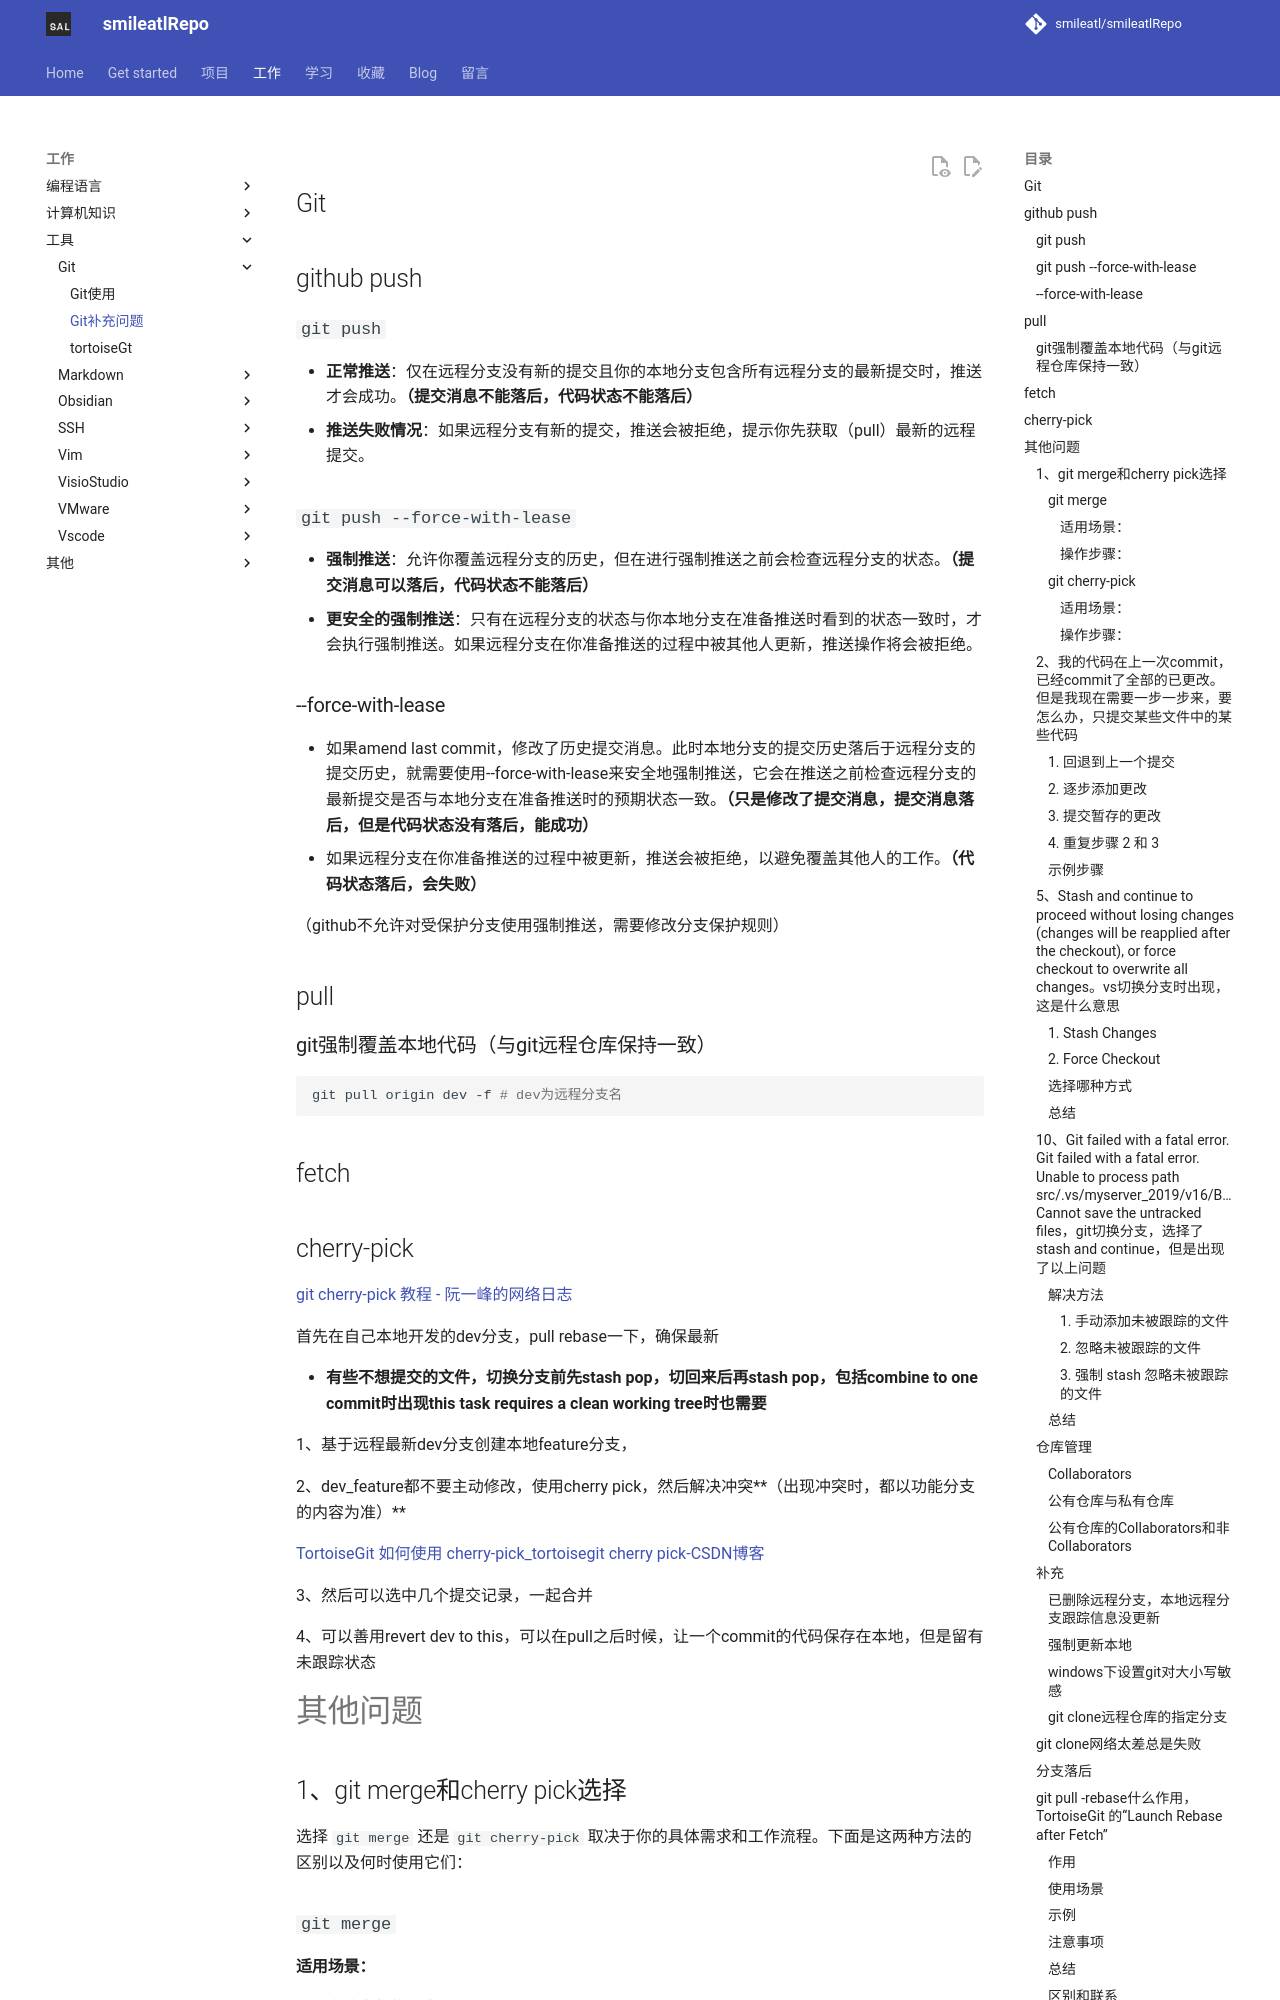

repository: smileatl/smileatlRepo · page: Tools/Git/05.Git补充问题/index.html · generator: mkdocs

## Git

## github push

### `git push`

- **正常推送**：仅在远程分支没有新的提交且你的本地分支包含所有远程分支的最新提交时，推送才会成功。**（提交消息不能落后，代码状态不能落后）**
- **推送失败情况**：如果远程分支有新的提交，推送会被拒绝，提示你先获取（pull）最新的远程提交。

### `git push --force-with-lease`

- **强制推送**：允许你覆盖远程分支的历史，但在进行强制推送之前会检查远程分支的状态。**（提交消息可以落后，代码状态不能落后）**
- **更安全的强制推送**：只有在远程分支的状态与你本地分支在准备推送时看到的状态一致时，才会执行强制推送。如果远程分支在你准备推送的过程中被其他人更新，推送操作将会被拒绝。

### --force-with-lease

- 如果amend last commit，修改了历史提交消息。此时本地分支的提交历史落后于远程分支的提交历史，就需要使用--force-with-lease来安全地强制推送，它会在推送之前检查远程分支的最新提交是否与本地分支在准备推送时的预期状态一致。**（只是修改了提交消息，提交消息落后，但是代码状态没有落后，能成功）**
- 如果远程分支在你准备推送的过程中被更新，推送会被拒绝，以避免覆盖其他人的工作。**（代码状态落后，会失败）**

（github不允许对受保护分支使用强制推送，需要修改分支保护规则）

## pull

### git强制覆盖本地代码（与git远程仓库保持一致）

```shell
git pull origin dev -f # dev为远程分支名
```

## fetch





## cherry-pick

[git cherry-pick 教程 - 阮一峰的网络日志](https://www.ruanyifeng.com/blog/2020/04/git-cherry-pick.html)

首先在自己本地开发的dev分支，pull rebase一下，确保最新

- **有些不想提交的文件，切换分支前先stash pop，切回来后再stash pop，包括combine to one commit时出现this task requires a clean working tree时也需要**

1、基于远程最新dev分支创建本地feature分支，

2、dev_feature都不要主动修改，使用cherry pick，然后解决冲突**（出现冲突时，都以功能分支的内容为准）**

[TortoiseGit 如何使用 cherry-pick_tortoisegit cherry pick-CSDN博客](https://blog.csdn.net/hellokandy/article/details/125601051)

3、然后可以选中几个提交记录，一起合并

4、可以善用revert dev to this，可以在pull之后时候，让一个commit的代码保存在本地，但是留有未跟踪状态

# 其他问题

## 1、git merge和cherry pick选择

选择 `git merge` 还是 `git cherry-pick` 取决于你的具体需求和工作流程。下面是这两种方法的区别以及何时使用它们：

### `git merge`
